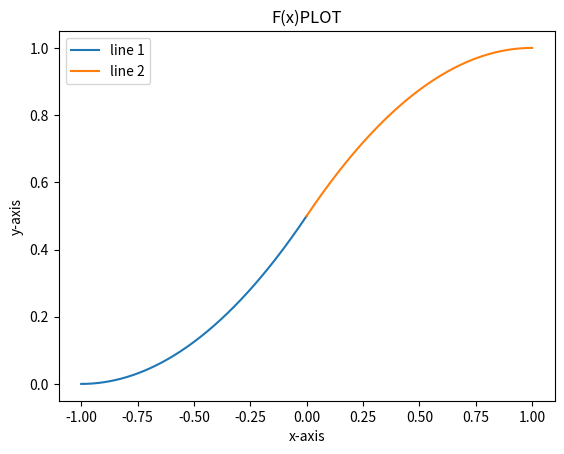

Python code for this plot:
import matplotlib.pyplot as plt
import numpy as np
x0=np.linspace(-1,0,200)
x1=np.linspace(0,1,200)
y0=x0*x0/2+x0+0.5
y1=-x1*x1/2+x1+0.5
plt.plot(x0,y0,label='line 1')
plt.plot(x1,y1,label='line 2')
plt.xlabel('x-axis')
plt.ylabel('y-axis')
plt.title('F(x)PLOT')
plt.legend()
plt.show()
